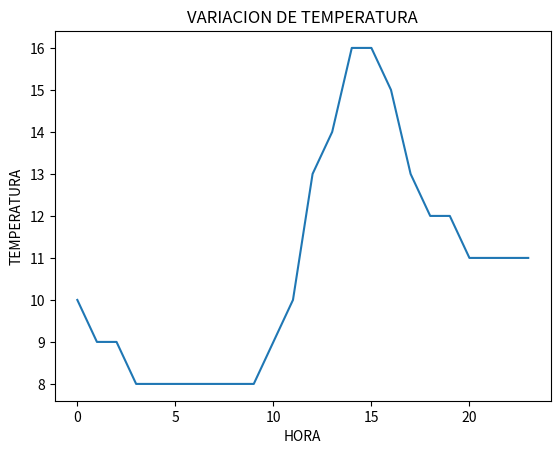

Generate this figure with matplotlib:
import matplotlib.pyplot as plt
hora=[00,1,2,3,4,5,6,7,8,9,10,11,12,13,14,15,16,17,18,19,20,21,22,23]
temperatura=[10,9,9,8,8,8,8,8,8,8,9,10,13,14,16,16,15,13,12,12,11,11,11,11]
plt.plot(hora,temperatura)
plt.title("VARIACION DE TEMPERATURA")
plt.xlabel("HORA")
plt.ylabel("TEMPERATURA")

plt.show()
